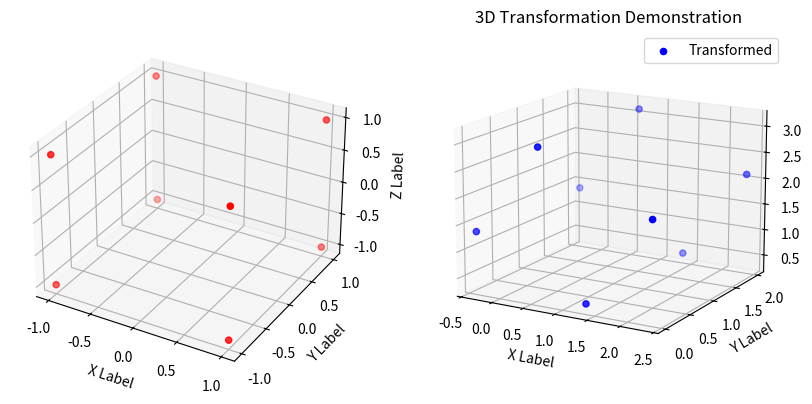

The script that saved this image:
import numpy as np
from mpl_toolkits.mplot3d import Axes3D
import matplotlib.pyplot as plt

# Define a 3D object (modify these vertices for different shapes)
vertices = np.array([
    [1, 1, 1],  # Top front right
    [-1, 1, 1],  # Top back right
    [-1, -1, 1], # Bottom back right
    [1, -1, 1],  # Bottom front right
    [1, 1, -1],  # Top front left
    [-1, 1, -1], # Top back left
    [-1, -1, -1],# Bottom back left
    [1, -1, -1],  # Bottom front left
])

# Define functions for transformations (modify these for different effects)
def translate(vertices, tx, ty, tz):
  """
  Translates the object by the specified amounts in x, y, and z directions.
  """
  return vertices + np.array([tx, ty, tz])

def rotate_x(vertices, angle):
  """
  Rotates the object around the X-axis by the given angle in degrees.
  """
  theta = np.radians(angle)
  rotation_matrix = np.array([[1, 0, 0], [0, np.cos(theta), -np.sin(theta)], [0, np.sin(theta), np.cos(theta)]])
  return vertices.dot(rotation_matrix)

def rotate_y(vertices, angle):
  """
  Rotates the object around the Y-axis by the given angle in degrees.
  """
  theta = np.radians(angle)
  rotation_matrix = np.array([[np.cos(theta), 0, np.sin(theta)], [0, 1, 0], [-np.sin(theta), 0, np.cos(theta)]])
  return vertices.dot(rotation_matrix)

def rotate_z(vertices, angle):
  """
  Rotates the object around the Z-axis by the given angle in degrees.
  """
  theta = np.radians(angle)
  rotation_matrix = np.array([[np.cos(theta), -np.sin(theta), 0], [np.sin(theta), np.cos(theta), 0], [0, 0, 1]])
  return vertices.dot(rotation_matrix)

def scale(vertices, sx, sy, sz):
  """
  Scales the object by the specified factors in x, y, and z directions.
  """
  return vertices * np.array([sx, sy, sz])

# Apply transformations (replace with desired operations)
transformed_vertices = translate(vertices, 2, 1, 0)  # Translate object
transformed_vertices = rotate_y(transformed_vertices, 60)  # Rotate around Y-axis

# Define viewing parameters (optional, adjust for better visualization)
view_elev = 15  # Elevation angle for viewing (in degrees)
view_azim = -60  # Azimuth angle for viewing (in degrees)

# Plot the original and transformed object
fig = plt.figure(figsize=(10, 6))

ax = fig.add_subplot(121, projection='3d')
ax.scatter(vertices[:, 0], vertices[:, 1], vertices[:, 2], c='red', marker='o', label='Original')

ax.set_xlabel("X Label")
ax.set_ylabel("Y Label")
ax.set_zlabel("Z Label")

ax = fig.add_subplot(122, projection='3d')
ax.scatter(transformed_vertices[:, 0], transformed_vertices[:, 1], transformed_vertices[:, 2], c='blue', marker='o', label='Transformed')

ax.set_xlabel("X Label")
ax.set_ylabel("Y Label")
ax.set_zlabel("Z Label")

# Set viewing angles (optional)
ax.view_init(elev=view_elev, azim=view_azim)

plt.title("3D Transformation Demonstration")
plt.legend()
plt.show()
